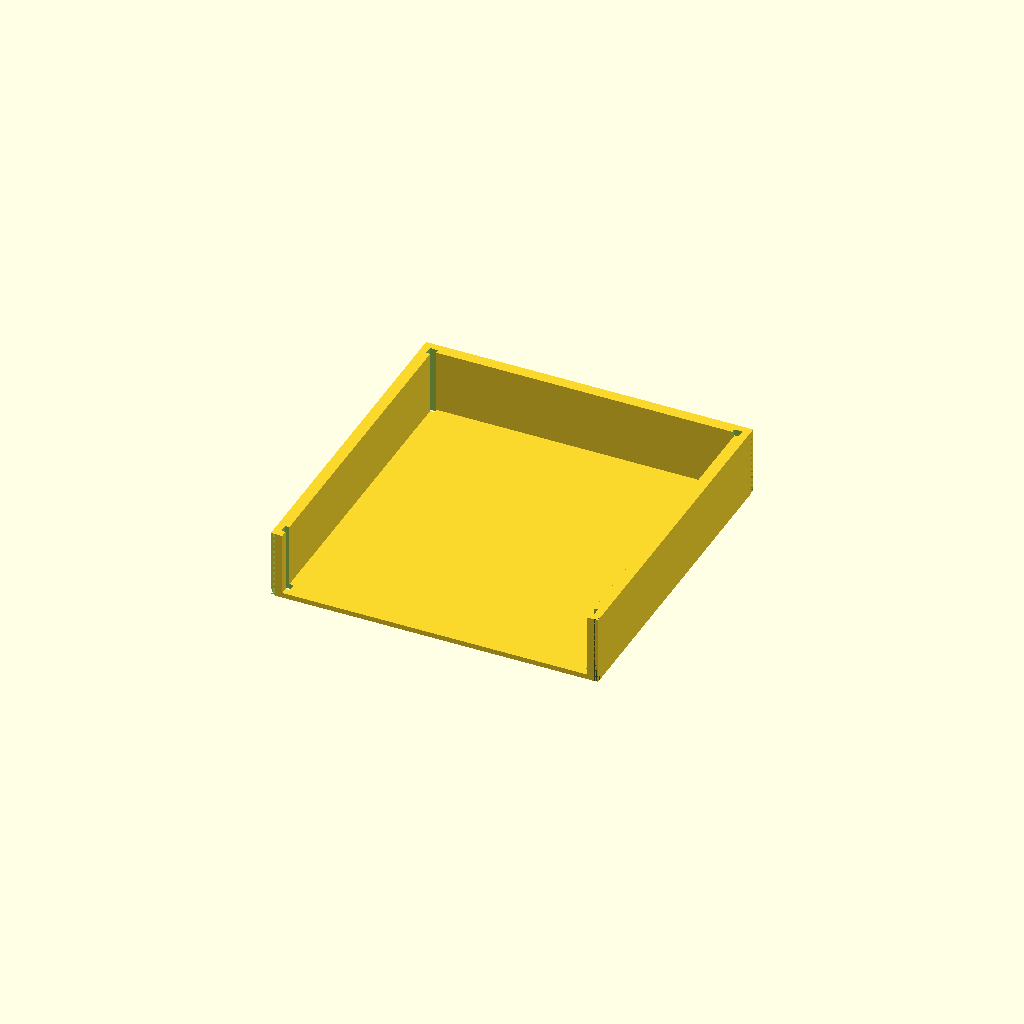
Cell 1 — every parameter at its default value.
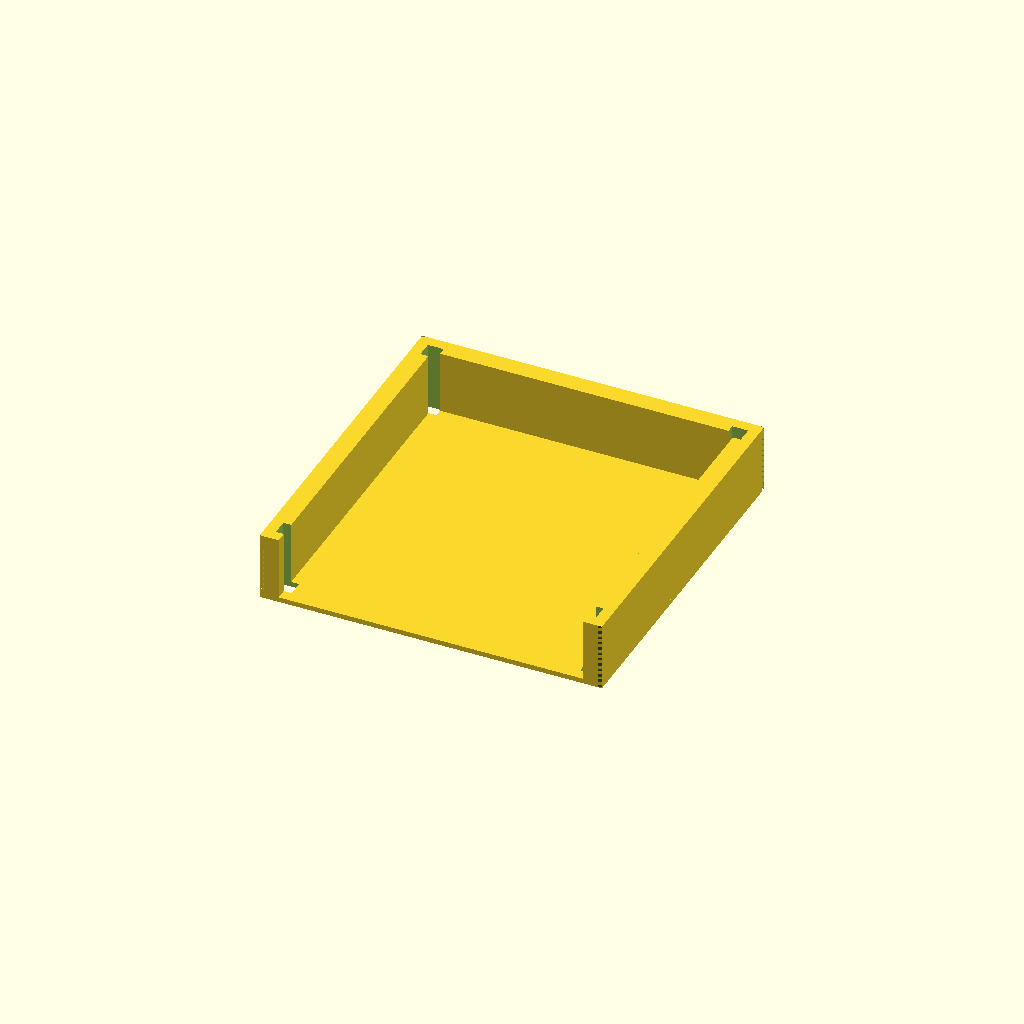
Cell 2 — post_size set to 12, the other parameters unchanged.
All cells are drawn from one camera (rotation 55°, 0°, 25°, orthographic, colour scheme Cornfield), so only the parameter changes between them.
Source of the model, hardware/shelf.scad:
// SUPERSEDED 2026-09-10 — the fused floor+walls design below warped
// badly (large flat floor pulling against tall walls rising off it).
// Replaced by 4 separate parts: shelf_side.scad (x2, left/right),
// shelf_back.scad, shelf_floor.scad — each with a much simpler,
// warp-resistant cross-section, joined by a diagonal cut through the
// post socket at each back corner (post pins the seam once glued) and a
// rabbet notch for the floor to glue into. Kept here for reference only
// — do not print from this file.
//
// WheresDat — Shelf: floor + 3 raised solid walls (left, right, back),
// open front and open top. Replaces the earlier full-height triangulated
// side/back panel plan — folding the bracing directly into each shelf's
// own thick walls is simpler and plenty strong for the material cost,
// without a separate tall panel + notch + lattice design to build and
// print in pieces. "We are overengineering at this point" — 2026-09-07.
//
// wall_thickness is a deliberate number, not a leftover from the cap's
// socket margin: 9mm = post_size (6mm, the post itself, sitting flush
// against the wall's inner/tray-facing face) + min_wall (3mm of solid
// material beyond the post's outer face). Trays reference the post's
// INNER face directly — already confirmed to clear comfortably against
// shelf_unit_cap.scad's post_spacing numbers.
//
// Front stays open between the two front posts — that's where the 2mm
// rod stopper/brace goes (a separate feature, not built here) and where
// trays slide in and out. But each front post still gets its own small
// corner collar (same cross-section as the walls, not connected to each
// other) rising the full wall_height — without it the front posts would
// only be gripped by the 4mm floor at each shelf level, vs. the full
// wall_height everywhere else. That mismatch is what stacking 8 shelves
// into one continuous wall depends on being consistent at all 4 corners.
//
// Not yet rendered/validated — same caveat as every other file here.
// Test-fit one corner (post through a socket, into the wall) against a
// real post before committing to a full shelf x 8 levels x however many
// units — "see where it goes" per the simplification call.

/* [Printer] */
max_footprint = 280; // mm — same brim-margin reasoning as the other hardware files

/* [Post geometry — copy of shelf_unit_cap.scad's values] */
post_size      = 6;   // mm, square cross-section
post_clearance = 0.3; // mm, per-side fit clearance so the post slides through cleanly

/* [Footprint — copy of shelf_unit_cap.scad's derived post_spacing] */
post_spacing_x = 241.2; // mm — must match shelf_unit_cap.scad
post_spacing_y = 245.8; // mm — must match shelf_unit_cap.scad

/* [Shelf construction] */
min_wall        = 3;  // mm — same hard constraint as the other files
wall_thickness  = post_size + min_wall; // 9mm — post flush on the inner face, min_wall of material beyond it
floor_thickness = 4;  // mm
// Deliberate, not a guess: 8 shelves x 50mm = the full 400mm usable
// post span (420mm rod minus 10mm consumed by each cap). Stacked with
// zero gap, each shelf's wall top butts directly against the next
// shelf's floor, so the walls form one continuous side/back surface
// floor-to-ceiling instead of a short lip with open post between levels.
wall_height     = 50; // mm

// ---------------------------------------------------------------------
// Derived geometry
// ---------------------------------------------------------------------

// Floor covers the full footprint symmetrically (like the cap) even
// though only 3 of its 4 edges get a raised wall — keeps all 4 post
// sockets simple and consistent instead of special-casing the front.
floor_x = post_spacing_x + 2 * wall_thickness;
floor_y = post_spacing_y + 2 * wall_thickness;

assert(floor_x <= max_footprint,
    str("Shelf X (", floor_x, "mm) exceeds max_footprint (", max_footprint, "mm)"));
assert(floor_y <= max_footprint,
    str("Shelf Y (", floor_y, "mm) exceeds max_footprint (", max_footprint, "mm)"));

// Full-height corner chamfer (2026-09-08 revision) — 2 x 45s instead of
// 1 sharp 90, running the whole vertical edge top to bottom rather than
// just relieving the base. Different from the tray/box treatment on
// purpose: this is a tall standing part (54mm), so the hard corner runs
// the full wall height, not just the print-bed contact point.
chamfer_size   = 3;  // mm, cut along each edge meeting at the corner
chamfer_height = floor_thickness + wall_height; // mm — full part height, not just the base

module base_chamfer_cut(width, depth, size, height) {
    corners = [[0, 0], [width, 0], [0, depth], [width, depth]];
    for (c = corners) {
        dx = (c[0] == 0) ? 1 : -1;
        dy = (c[1] == 0) ? 1 : -1;
        translate([c[0], c[1], -0.5])
            linear_extrude(height = height + 0.5)
                polygon([[0, 0], [dx * size, 0], [0, dy * size]]);
    }
}

module post_socket(x, y, cut_height) {
    // Through-slot spanning the full local material height (floor alone
    // at the front corners, floor + wall everywhere a wall exists) —
    // +1 total (0.5 each end) so the cut clears both faces cleanly.
    translate([x, y, cut_height / 2])
        cube([post_size + 2 * post_clearance, post_size + 2 * post_clearance, cut_height + 1], center = true);
}

module shelf() {
    difference() {
        union() {
            // Floor slab, full footprint.
            translate([0, 0, floor_thickness / 2])
                cube([floor_x, floor_y, floor_thickness], center = true);

            // Left wall
            translate([-(floor_x - wall_thickness) / 2, 0, floor_thickness + wall_height / 2])
                cube([wall_thickness, floor_y, wall_height], center = true);

            // Right wall
            translate([(floor_x - wall_thickness) / 2, 0, floor_thickness + wall_height / 2])
                cube([wall_thickness, floor_y, wall_height], center = true);

            // Back wall
            translate([0, (floor_y - wall_thickness) / 2, floor_thickness + wall_height / 2])
                cube([floor_x, wall_thickness, wall_height], center = true);

            // Front corner collars — same cross-section as the side
            // walls, same height, but NOT connected across the front:
            // the opening between them stays fully clear.
            translate([-(floor_x - wall_thickness) / 2, -(floor_y - wall_thickness) / 2, floor_thickness + wall_height / 2])
                cube([wall_thickness, wall_thickness, wall_height], center = true);
            translate([(floor_x - wall_thickness) / 2, -(floor_y - wall_thickness) / 2, floor_thickness + wall_height / 2])
                cube([wall_thickness, wall_thickness, wall_height], center = true);
        }

        // Post sockets, all 4 corners — all the same depth now, floor
        // plus wall (or corner collar), since every corner has the same
        // total local material height.
        post_socket(-post_spacing_x / 2, -post_spacing_y / 2, floor_thickness + wall_height); // front-left
        post_socket(post_spacing_x / 2, -post_spacing_y / 2, floor_thickness + wall_height);  // front-right
        post_socket(-post_spacing_x / 2, post_spacing_y / 2, floor_thickness + wall_height);  // back-left
        post_socket(post_spacing_x / 2, post_spacing_y / 2, floor_thickness + wall_height);   // back-right

        // Only the floor's own footprint touches the print bed — the
        // walls rise from it, not the plate, so this is the one corner
        // set that needs relief.
        translate([-floor_x / 2, -floor_y / 2, 0])
            base_chamfer_cut(floor_x, floor_y, chamfer_size, chamfer_height);
    }
}

shelf();
Customizer parameters (derived from the source; name, type, default, range or options):
max_footprint: number, default 280
post_size: number, default 6
post_clearance: number, default 0.3
post_spacing_x: number, default 241.2
post_spacing_y: number, default 245.8
min_wall: number, default 3
floor_thickness: number, default 4
wall_height: number, default 50
chamfer_size: number, default 3
